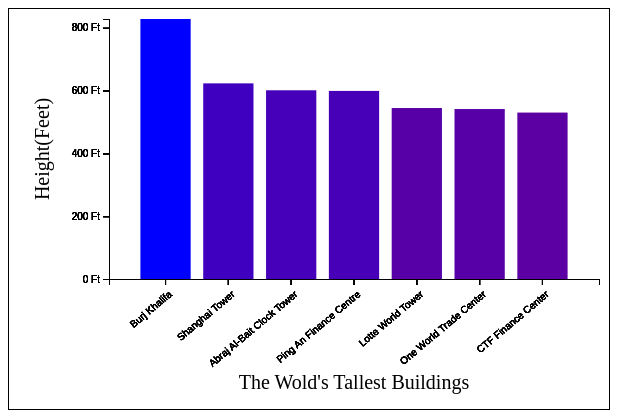
D3 v7 page, settled after 360 driven frames (6 s of simulated time); the page loaded 1 data file(s).


// ── linearScale.js
const MARGIN = { LEFT: 100, RIGHT:10, TOP:10, BOTTOM:130 }
const WIDTH = 600 - MARGIN.LEFT - MARGIN.RIGHT
const HEIGHT = 400 - MARGIN.TOP - MARGIN.BOTTOM

const svg = d3.select('#chart-area').append("svg")
                .attr("width", WIDTH + MARGIN.LEFT + MARGIN.RIGHT)
                .attr("height", HEIGHT + MARGIN.TOP + MARGIN.BOTTOM)


//Create the group
const g = svg.append("g")
             .attr("transform", `translate(${MARGIN.LEFT}, ${MARGIN.TOP})`)


// x label
g.append("text")
    .attr("class", "x axis-label")
    .attr("x", WIDTH/2)
    .attr("y", HEIGHT + 110)
    .attr("font-size", "20px")
    .attr("text-anchor", "middle")
    .text("The Wold's Tallest Buildings")


// y label
g.append("text")
    .attr("class", "y axis-label")
    .attr("x",  -(HEIGHT/2))
    .attr("y", -60)
    .attr("font-size", "20px")
    .attr("text-anchor", "middle")
    .attr("transform", "rotate(-90)")
    .text("Height(Feet)")

d3.json("data/buildings.json").then(data => {
    console.log(data)
    data.forEach(d => {
        d.height = Number(d.height)
    })
   

    d3.interval(()=>{
        update(data)
    }, 1000)
    update(data)
    }).catch(err=>{
    console.log(err.message)
})


    function update(data){


        //Band Scale
        const x = d3.scaleBand()
        .domain(data.map(d=>d.name))
        .range([0, WIDTH])
        .paddingInner(.2)
        .paddingOuter(.5)

        // console.log(x("Burj Khalifa"))

        //Scale Linear
        const y = d3.scaleLinear()
            .domain([0,d3.max(data, d => d.height)])
            .range([HEIGHT, 0])


        //Color Linear
        var color = d3.scaleLinear()
            .domain([0, d3.max(data, d => d.height)])
            .range(["red", "blue"])

        //x axis
        const xAxisCall = d3.axisBottom(x)
        g.append("g")
        .attr("class", "x axis")
        .attr("transform", `translate(0, ${HEIGHT})`)
        .call(xAxisCall)
        .selectAll("text")
            .attr("y", "10")
            .attr("x", "-5")
            .attr("text-anchor", "end")
            .attr("transform", "rotate(-40)")

        //y axis
        const yAxisCall = d3.axisLeft(y)
            .ticks(3)
            .tickFormat(d=>d+' Ft')
        g.append("g")
        .attr("class", "y axis")
        .call(yAxisCall)


        const circles = g.selectAll('rect')
        .data(data)

        circles.enter().append("rect")
        .attr("y", d => y(d.height))
        .attr("x", (d) => x(d.name))
        .attr("width", x.bandwidth)
        .attr("height", d => HEIGHT - y(d.height))
        .attr("fill", (d)=>{ return color(d.height)})

    
    }



### data: data/buildings.json
[
 {
  "name": "Burj Khalifa",
  "height": "828"
 },
 {
  "name": "Shanghai Tower",
  "height": "623"
 },
 {
  "name": "Abraj Al-Bait Clock Tower",
  "height": "601"
 },
 {
  "name": "Ping An Finance Centre",
  "height": "599"
 },
 {
  "name": "Lotte World Tower",
  "height": "544.5"
 },
 {
  "name": "One World Trade Center",
  "height": "541.3"
 },
 {
  "name": "CTF Finance Center",
  "height": "530"
 }
]